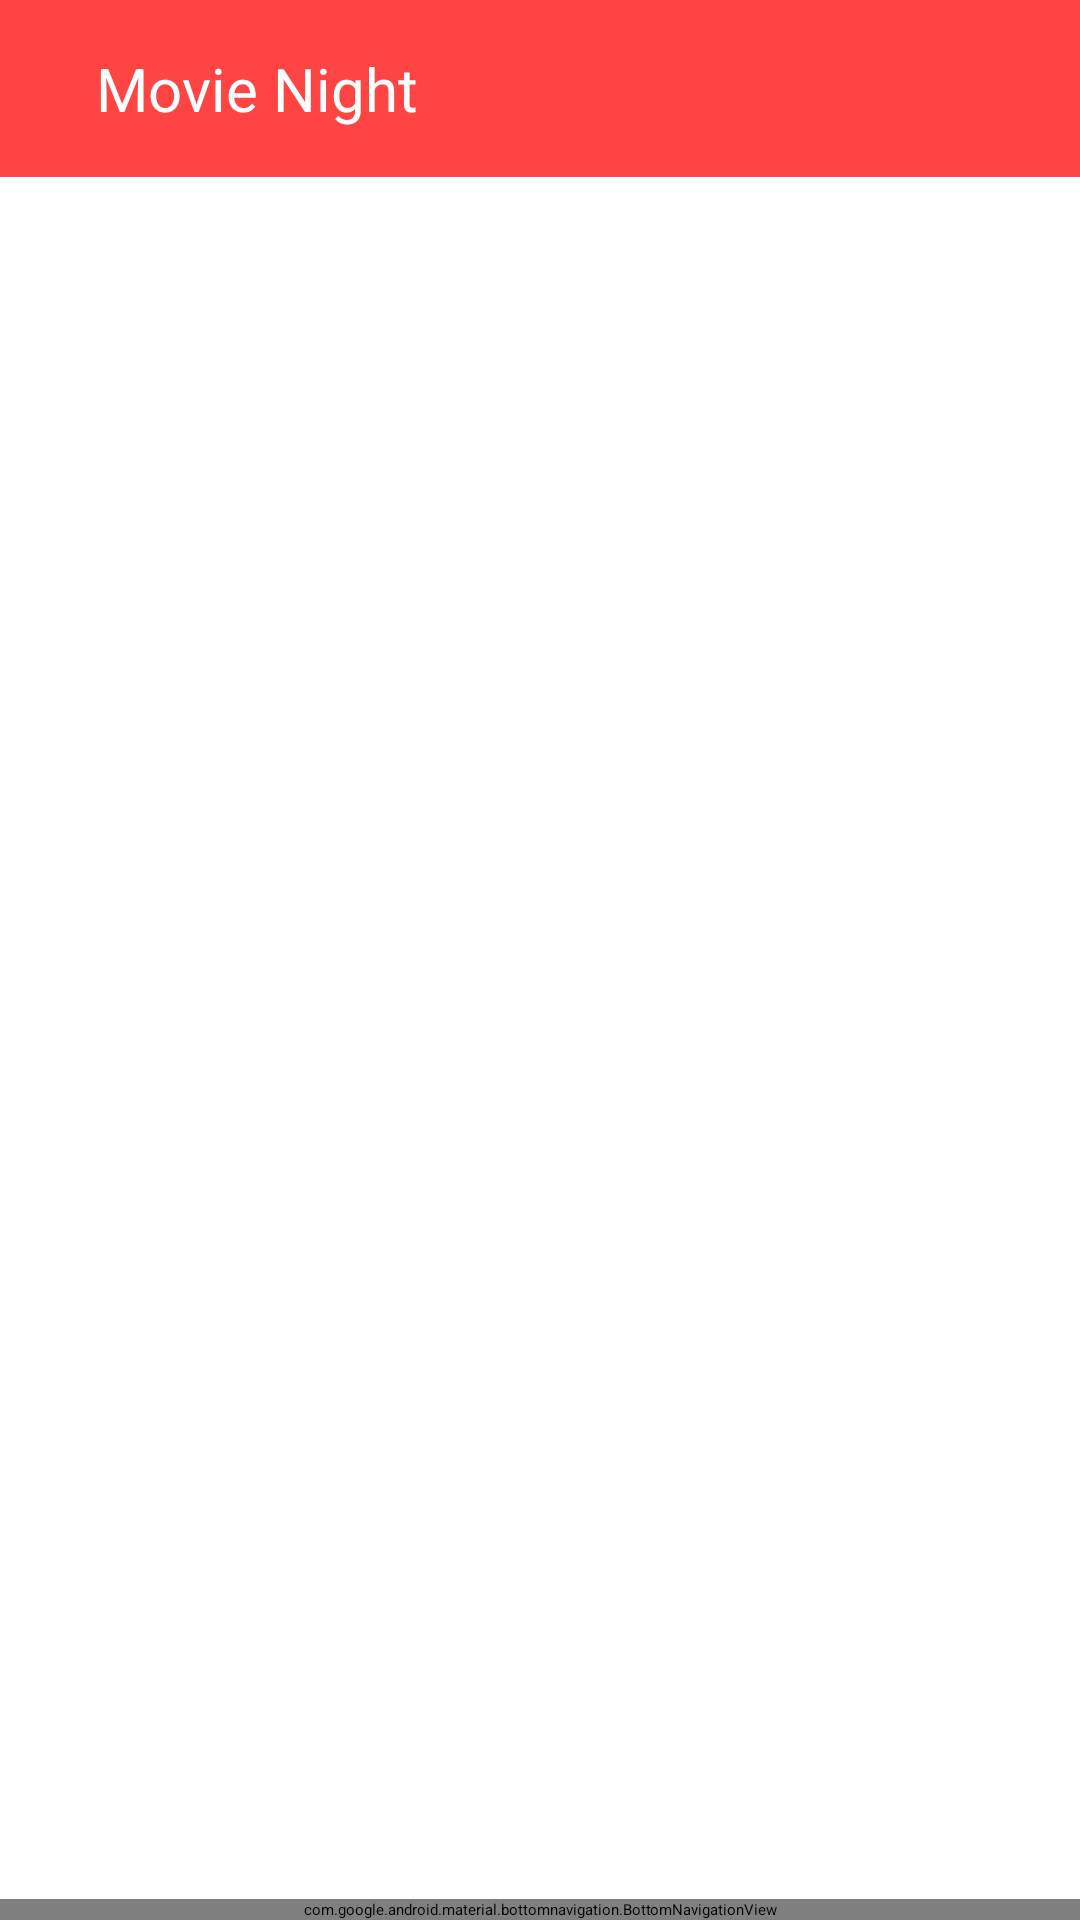

Produce the Android XML layout that renders to this screen, including the resource entries it uses.
<!-- AndroidManifest.xml: application theme Theme.MovieNight -->
<!-- res/layout/activity_logged.xml -->
<?xml version="1.0" encoding="utf-8"?>
<RelativeLayout xmlns:android="http://schemas.android.com/apk/res/android"
    xmlns:app="http://schemas.android.com/apk/res-auto"
    xmlns:tools="http://schemas.android.com/tools"
    android:layout_width="match_parent"
    android:layout_height="match_parent"
    tools:context=".Authentification.Logged">
    <include layout="@layout/toolbar"></include>

    <FrameLayout
        android:id="@+id/fragment_container"
        android:layout_width="match_parent"
        android:layout_height="match_parent"
        android:layout_above="@id/bottom_navigation"></FrameLayout>

    <com.google.android.material.bottomnavigation.BottomNavigationView
        android:id="@+id/bottom_navigation"
        android:layout_width="match_parent"
        android:layout_height="wrap_content"
        android:layout_alignParentBottom="true"
        android:background="@android:color/holo_red_light"
        app:menu="@menu/bottom_navigation" />

</RelativeLayout>
<!-- res/layout/toolbar.xml (included above) -->
<?xml version="1.0" encoding="utf-8"?>
<RelativeLayout xmlns:android="http://schemas.android.com/apk/res/android"
    xmlns:app="http://schemas.android.com/apk/res-auto"
    android:layout_width="match_parent"
    android:layout_height="wrap_content"
    android:background="@color/movienight_red">
    <RelativeLayout
        android:layout_width="match_parent"
        android:layout_height="wrap_content"
        android:padding="16dp">
        <ImageView
            android:id="@+id/left_icon"
            android:layout_width="wrap_content"
            android:layout_height="wrap_content"
            app:srcCompat="@drawable/ic_baseline_local_movies_24dp"
            android:layout_centerVertical="true">
        </ImageView>
        <TextView
            android:layout_width="wrap_content"
            android:layout_height="wrap_content"
            android:text="Movie Night"
            android:layout_marginStart="16dp"
            android:layout_marginLeft="16dp"
            android:layout_toEndOf="@id/left_icon"
            android:layout_toRightOf="@id/left_icon"
            android:textColor="@color/white"
            android:textSize="20sp"
            android:layout_centerVertical="true">
        </TextView>
    </RelativeLayout>
</RelativeLayout>
<!-- resources referenced by this layout -->
<resources>
  <color name="movienight_red">#FFFF4444</color>
  <color name="white">#FFFFFFFF</color>
  <style name="Theme.MovieNight" parent="Theme.MaterialComponents.DayNight.NoActionBar">
          
          <item name="colorPrimary">@color/movienight_red</item>
          <item name="colorPrimaryVariant">@color/movienight_gray</item>
          <item name="colorOnPrimary">@color/white</item>
          
          <item name="colorSecondary">@color/teal_200</item>
          <item name="colorSecondaryVariant">@color/teal_700</item>
          <item name="colorOnSecondary">@color/black</item>
          
          <item name="android:statusBarColor" tools:targetApi="l">?attr/colorPrimaryVariant</item>
          
      </style>
  <color name="movienight_gray">#989898</color>
  <color name="teal_200">#FF03DAC5</color>
  <color name="teal_700">#FF018786</color>
  <color name="black">#FF000000</color>
</resources>
